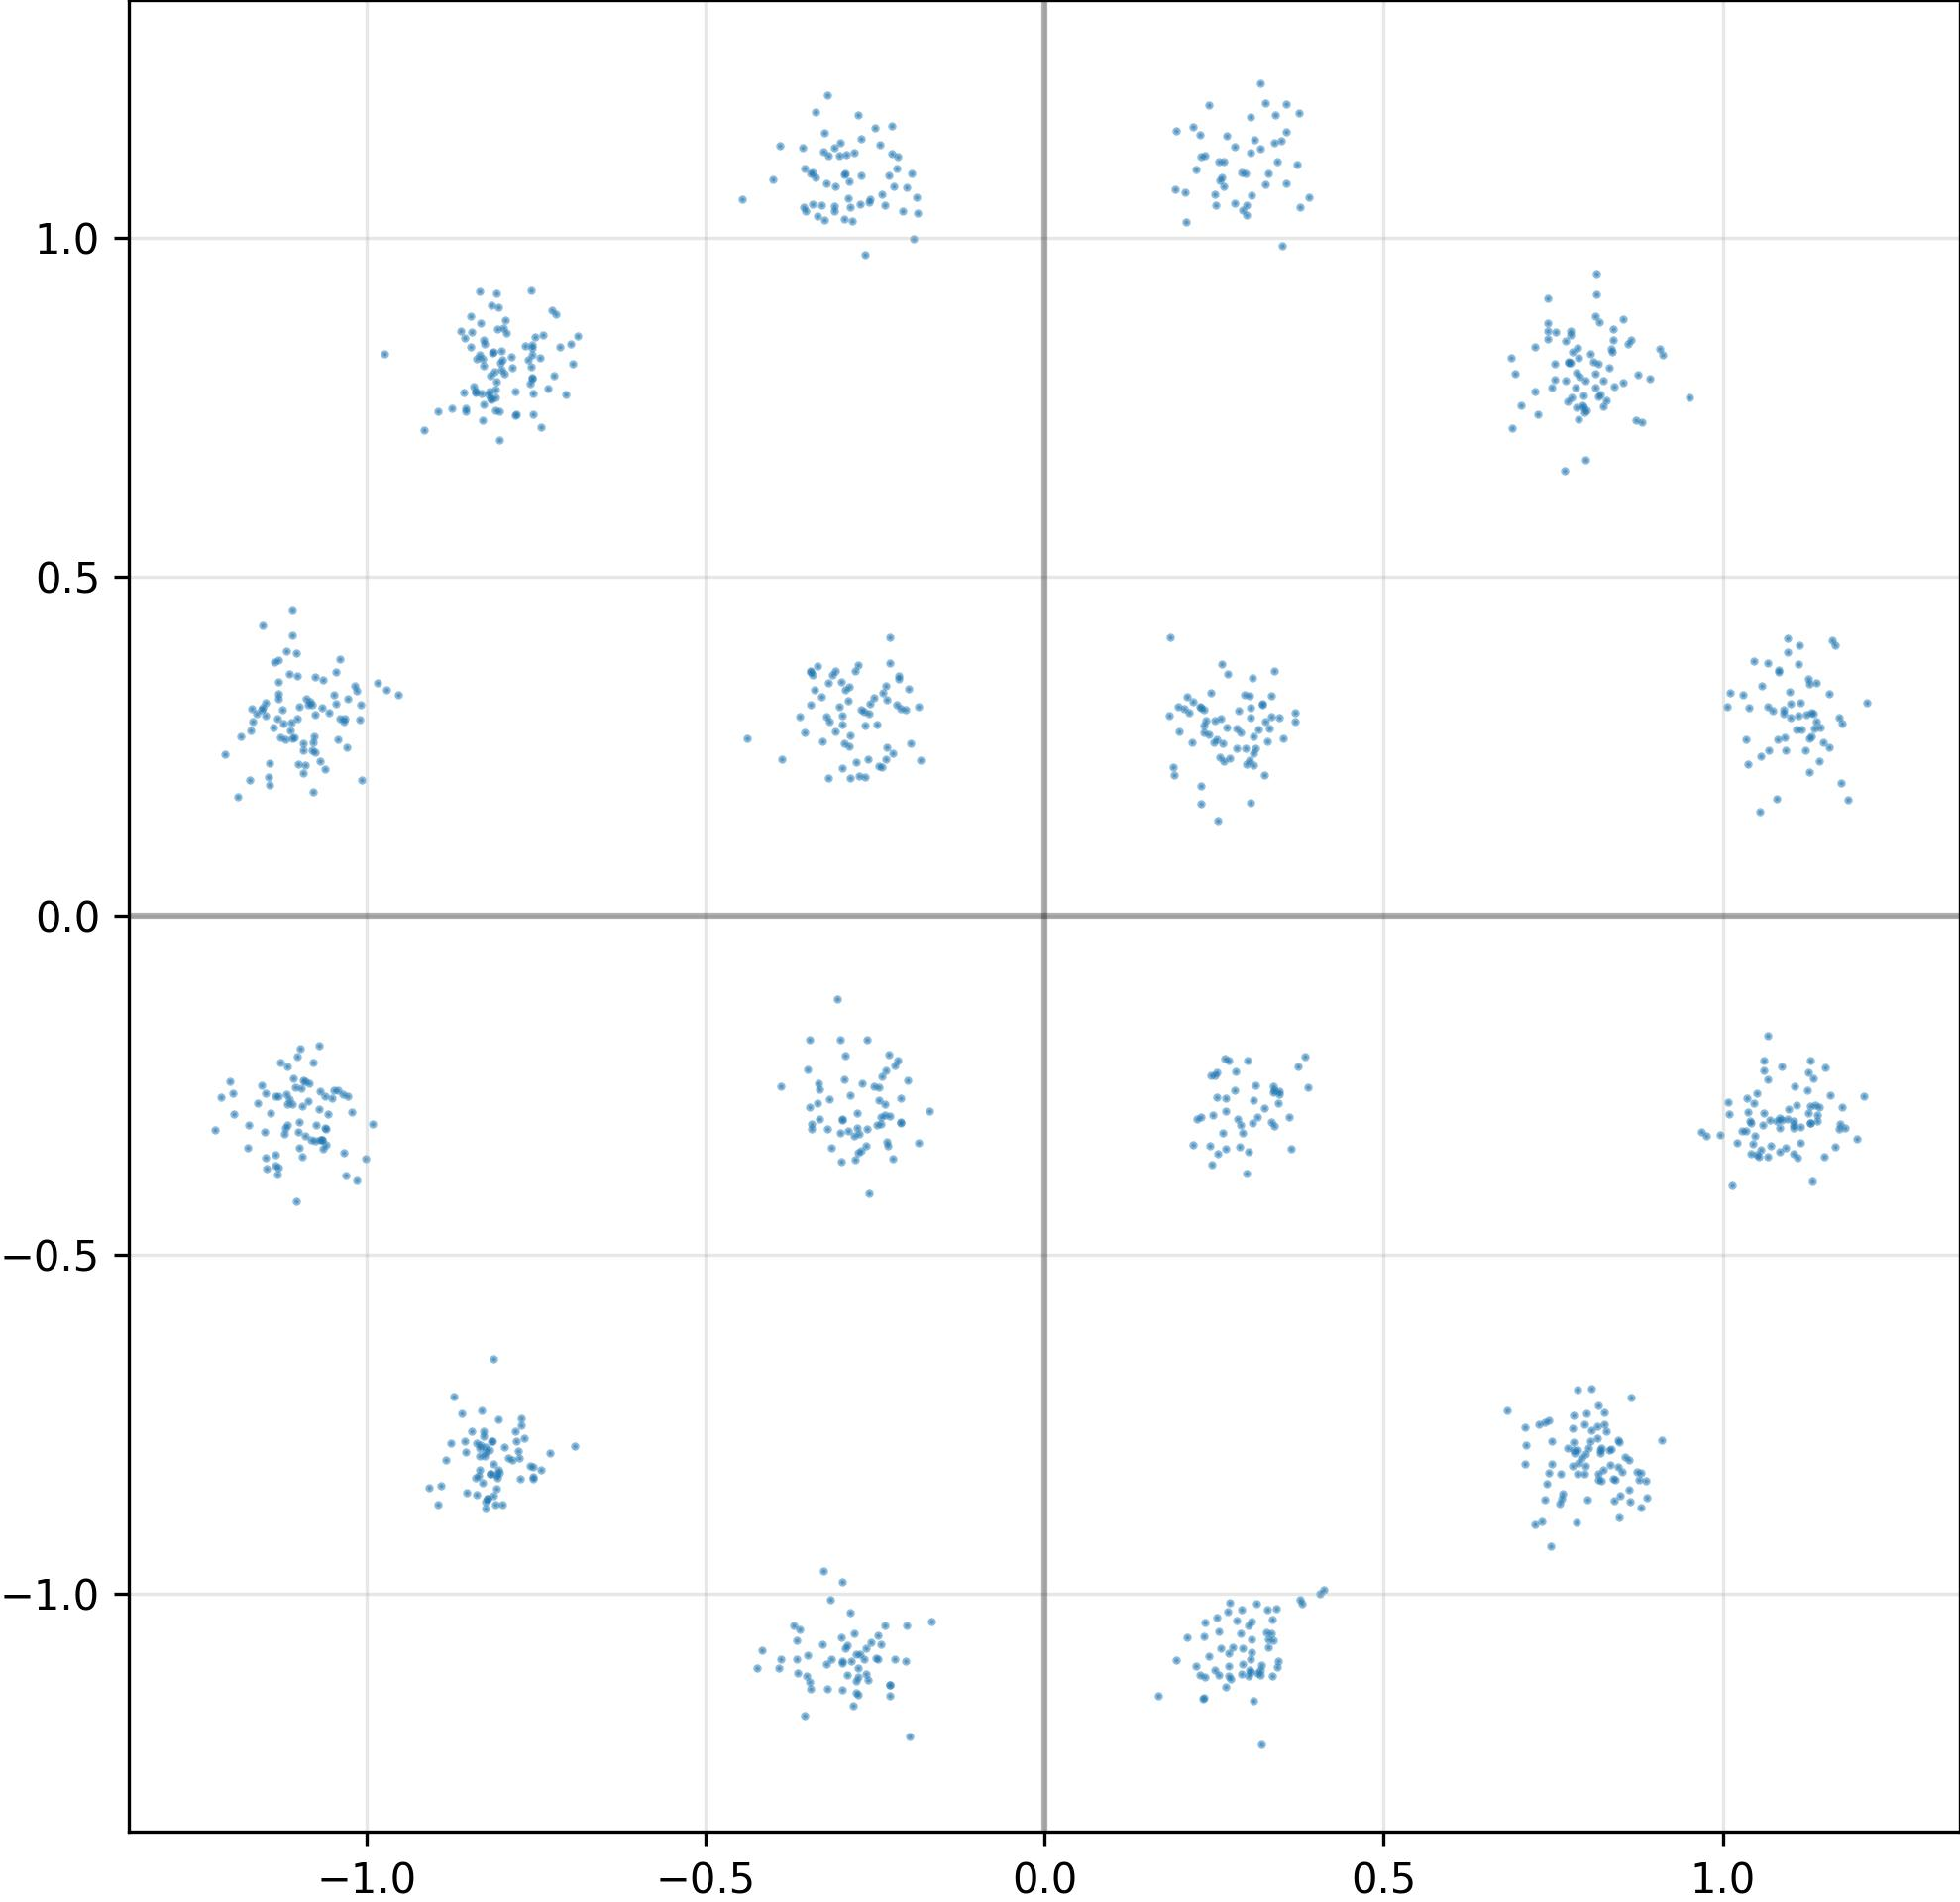

The table this chart was drawn from, first rows:
I, Q
7.855272889137268066e-01, -7.875374555587768555e-01
1.090285539627075195e+00, 2.971535325050354004e-01
7.280699014663696289e-01, -7.504451274871826172e-01
2.982704341411590576e-01, 1.047452330589294434e+00
2.505329847335815430e-01, 1.063028931617736816e+00
-7.903323173522949219e-01, -7.992988824844360352e-01
-1.068557024002075195e+00, -3.301934301853179932e-01
-2.209046781063079834e-01, -1.096682429313659668e+00
7.683615684509277344e-01, 8.474053740501403809e-01
7.525687217712402344e-01, 7.906168699264526367e-01
-2.813324928283691406e-01, -1.058715939521789551e+00
8.170466423034667969e-01, 8.132176399230957031e-01
-2.926762104034423828e-01, 1.122315526008605957e+00
3.368251025676727295e-01, -2.514925301074981689e-01
-8.053286671638488770e-01, -8.172698616981506348e-01
7.800908684730529785e-01, -7.758202552795410156e-01
-1.083584547042846680e+00, 3.157991170883178711e-01
1.046491026878356934e+00, 3.752660155296325684e-01
-2.403109371662139893e-01, -2.374359965324401855e-01
-1.101917386054992676e+00, -2.084602713584899902e-01
7.325748205184936523e-01, -8.938419222831726074e-01
-3.324253559112548828e-01, -2.561686933040618896e-01
2.662834823131561279e-01, -1.137346506118774414e+00
-2.459725141525268555e-01, -1.060618400573730469e+00
-1.060789108276367188e+00, -3.122922778129577637e-01
1.114549756050109863e+00, 3.144116997718811035e-01
2.563450336456298828e-01, 1.112155795097351074e+00
1.148060202598571777e+00, 2.548306882381439209e-01
-8.009198904037475586e-01, 8.327010273933410645e-01
-2.769697010517120361e-01, -2.916474044322967529e-01
7.481283545494079590e-01, -8.087744116783142090e-01
2.172170877456665039e-01, 2.548047900199890137e-01
-2.991432249546051025e-01, 2.178075909614562988e-01
-4.454690814018249512e-01, 1.055979967117309570e+00
7.671436071395874023e-01, 6.553644537925720215e-01
-1.034889340400695801e+00, -2.639119923114776611e-01
3.031102120876312256e-01, 2.918914556503295898e-01
8.368979096412658691e-01, 8.305990695953369141e-01
-2.329137027263641357e-01, -3.328935205936431885e-01
8.652886152267456055e-01, 8.481223583221435547e-01
3.027077019214630127e-01, 2.294116020202636719e-01
7.943165898323059082e-01, 7.488990426063537598e-01
1.171003460884094238e+00, 2.924437224864959717e-01
-1.088907241821289062e+00, 3.193567693233489990e-01
1.134526252746582031e+00, 2.753795981407165527e-01
3.454611301422119141e-01, -2.628918886184692383e-01
-2.451045960187911987e-01, -2.528773844242095947e-01
1.130064487457275391e+00, 2.647311389446258545e-01
-1.057306528091430664e+00, -2.924234867095947266e-01
-1.129947066307067871e+00, 3.767872452735900879e-01
-3.021350204944610596e-01, 1.140089750289916992e+00
8.048384189605712891e-01, -7.741612195968627930e-01
-3.534257411956787109e-01, 1.101506352424621582e+00
-7.803786396980285645e-01, 7.728165984153747559e-01
2.715179622173309326e-01, -1.120950818061828613e+00
8.389445543289184570e-01, -8.305422067642211914e-01
-1.133903622627258301e+00, -3.526745438575744629e-01
2.515499889850616455e-01, -2.348822057247161865e-01
1.128553509712219238e+00, -3.059463798999786377e-01
1.114418029785156250e+00, -3.114262819290161133e-01
... 964 more rows
